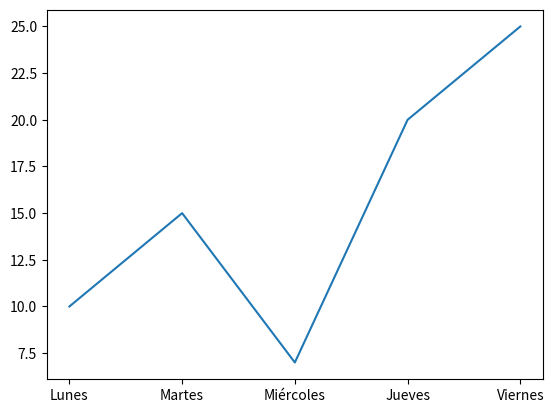

This figure's Python source:
# Traemos a nuestro pintor y lo apodamos "plt"
import matplotlib.pyplot as plt

print("--- 1. Preparando la información ---")
# Estas listas serán nuestros ejes. 
# Pueden ser listas normales, o arrays de Numpy, ¡o columnas de Pandas!
dias_semana = ["Lunes", "Martes", "Miércoles", "Jueves", "Viernes"]
ventas_diarias = [10, 15, 7, 20, 25]

print("Información lista. Entregando datos al pintor...")


print("\n--- 2. Trazando la obra de arte ---")
# plt.plot toma la primera lista para la base (horizontal)
# y la segunda lista para la altura (vertical)
plt.plot(dias_semana, ventas_diarias)

print("El pintor ya dibujó en secreto.")
print("Si el programa terminara aquí, no verías absolutamente nada.")


print("\n--- 3. Revelando la gráfica ---")
print("¡Abre bien los ojos! Aparecerá una ventana nueva.")
print("(Nota: El programa se pausará hasta que cierres la ventana de la gráfica)")

# Esta es la orden final. Levanta el telón y muestra la ventana.
plt.show()

print("¡Terminamos! Cerraste la gráfica con éxito.")
